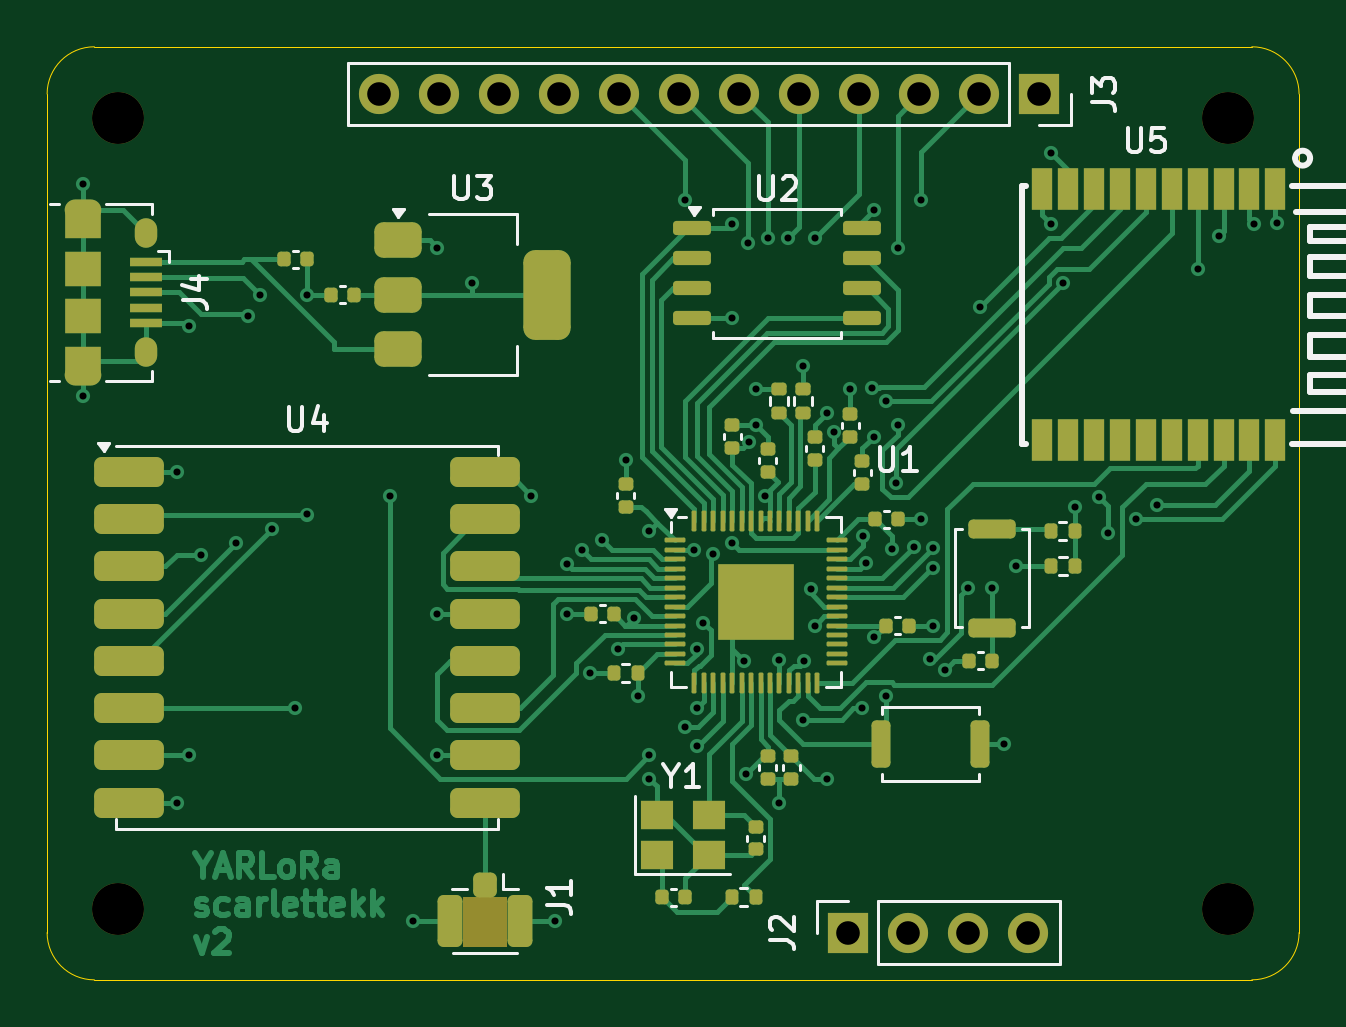
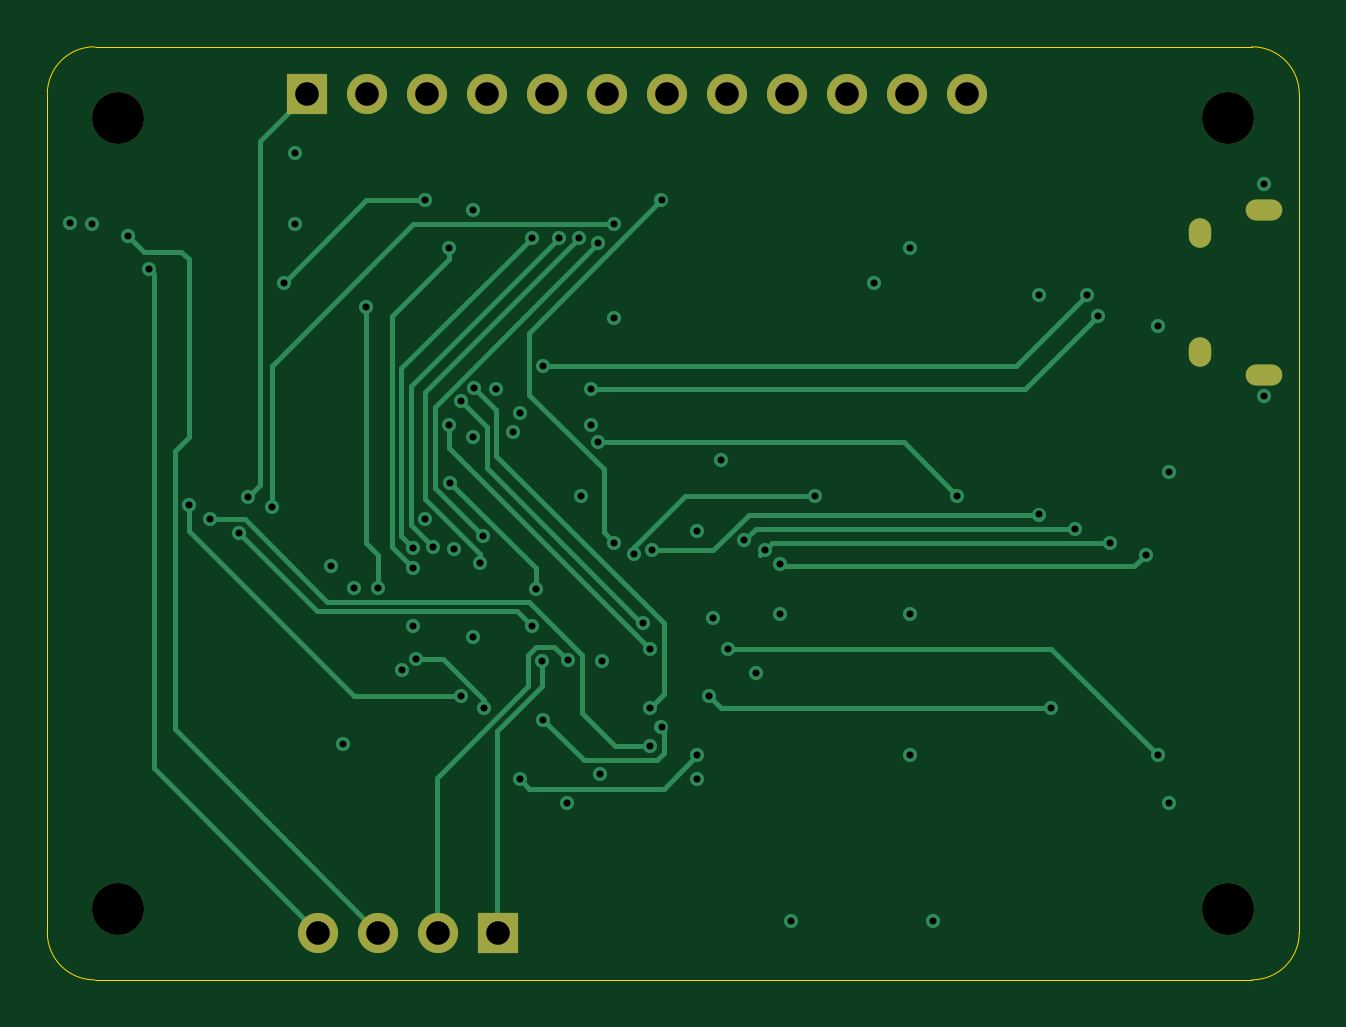
Circuit board: 13 layer files. Board 53.0 x 39.5 mm.
- bottom_copper: board-CuBottom.gbr (11355 bytes)
- inner_copper: board-CuIn1.gbr (107421 bytes)
- inner_copper: board-CuIn2.gbr (114118 bytes)
- top_copper: board-CuTop.gbr (48130 bytes)
- outline: board-EdgeCuts.gbr (964 bytes)
- bottom_mask: board-MaskBottom.gbr (1386 bytes)
- top_mask: board-MaskTop.gbr (8833 bytes)
- drill: board-NPTH.drl (392 bytes)
- drill: board-PTH.drl (2570 bytes)
- paste: board-PasteBottom.gbr (448 bytes)
- paste: board-PasteTop.gbr (8071 bytes)
- bottom_silk: board-SilkBottom.gbr (1396 bytes)
- top_silk: board-SilkTop.gbr (24106 bytes)

=== bottom_copper: board-CuBottom.gbr (11355 bytes, source omitted) ===
=== inner_copper: board-CuIn1.gbr (107421 bytes, source omitted) ===
=== inner_copper: board-CuIn2.gbr (114118 bytes, source omitted) ===
=== top_copper: board-CuTop.gbr (48130 bytes, source omitted) ===
=== outline: board-EdgeCuts.gbr ===
%TF.GenerationSoftware,KiCad,Pcbnew,8.0.4*%
%TF.CreationDate,2024-08-04T16:14:03-04:00*%
%TF.ProjectId,board,626f6172-642e-46b6-9963-61645f706362,rev?*%
%TF.SameCoordinates,Original*%
%TF.FileFunction,Profile,NP*%
%FSLAX46Y46*%
G04 Gerber Fmt 4.6, Leading zero omitted, Abs format (unit mm)*
G04 Created by KiCad (PCBNEW 8.0.4) date 2024-08-04 16:14:03*
%MOMM*%
%LPD*%
G01*
G04 APERTURE LIST*
%TA.AperFunction,Profile*%
%ADD10C,0.050000*%
%TD*%
G04 APERTURE END LIST*
D10*
X93000000Y-66000000D02*
X44000000Y-66000000D01*
X44000000Y-26500000D02*
X93000000Y-26500000D01*
X42000000Y-28500000D02*
G75*
G02*
X44000000Y-26500000I2000000J0D01*
G01*
X95000000Y-28500000D02*
X95000000Y-64000000D01*
X44000000Y-66000000D02*
G75*
G02*
X42000000Y-64000000I0J2000000D01*
G01*
X95000000Y-64000000D02*
G75*
G02*
X93000000Y-66000000I-2000000J0D01*
G01*
X93000000Y-26500000D02*
G75*
G02*
X95000000Y-28500000I0J-2000000D01*
G01*
X42000000Y-64000000D02*
X42000000Y-28500000D01*
M02*

=== bottom_mask: board-MaskBottom.gbr ===
%TF.GenerationSoftware,KiCad,Pcbnew,8.0.4*%
%TF.CreationDate,2024-08-04T16:14:03-04:00*%
%TF.ProjectId,board,626f6172-642e-46b6-9963-61645f706362,rev?*%
%TF.SameCoordinates,Original*%
%TF.FileFunction,Soldermask,Bot*%
%TF.FilePolarity,Negative*%
%FSLAX46Y46*%
G04 Gerber Fmt 4.6, Leading zero omitted, Abs format (unit mm)*
G04 Created by KiCad (PCBNEW 8.0.4) date 2024-08-04 16:14:03*
%MOMM*%
%LPD*%
G01*
G04 APERTURE LIST*
%ADD10C,2.200000*%
%ADD11R,1.700000X1.700000*%
%ADD12O,1.700000X1.700000*%
%ADD13O,1.550000X0.890000*%
%ADD14O,0.950000X1.250000*%
G04 APERTURE END LIST*
D10*
%TO.C,REF\u002A\u002A*%
X45000000Y-29500000D03*
%TD*%
D11*
%TO.C,J2*%
X75920000Y-64000000D03*
D12*
X78460000Y-64000000D03*
X81000000Y-64000000D03*
X83540000Y-64000000D03*
%TD*%
D10*
%TO.C,REF\u002A\u002A*%
X92000000Y-29500000D03*
%TD*%
D11*
%TO.C,J3*%
X84000000Y-28500000D03*
D12*
X81460000Y-28500000D03*
X78920000Y-28500000D03*
X76380000Y-28500000D03*
X73840000Y-28500000D03*
X71300000Y-28500000D03*
X68760000Y-28500000D03*
X66220000Y-28500000D03*
X63680000Y-28500000D03*
X61140000Y-28500000D03*
X58600000Y-28500000D03*
X56060000Y-28500000D03*
%TD*%
D10*
%TO.C,REF\u002A\u002A*%
X45000000Y-63000000D03*
%TD*%
D13*
%TO.C,J4*%
X43500000Y-33400000D03*
D14*
X46200000Y-34400000D03*
X46200000Y-39400000D03*
D13*
X43500000Y-40400000D03*
%TD*%
D10*
%TO.C,REF\u002A\u002A*%
X92000000Y-63000000D03*
%TD*%
M02*

=== top_mask: board-MaskTop.gbr (8833 bytes, source omitted) ===
=== drill: board-NPTH.drl ===
M48
; DRILL file {KiCad 8.0.4} date 2024-08-04T16:14:03-0400
; FORMAT={-:-/ absolute / inch / decimal}
; #@! TF.CreationDate,2024-08-04T16:14:03-04:00
; #@! TF.GenerationSoftware,Kicad,Pcbnew,8.0.4
; #@! TF.FileFunction,NonPlated,1,4,NPTH
FMAT,2
INCH
; #@! TA.AperFunction,NonPlated,NPTH,ComponentDrill
T1C0.0866
%
G90
G05
T1
X1.7717Y-1.1614
X1.7717Y-2.4803
X3.622Y-1.1614
X3.622Y-2.4803
M30

=== drill: board-PTH.drl ===
M48
; DRILL file {KiCad 8.0.4} date 2024-08-04T16:14:03-0400
; FORMAT={-:-/ absolute / inch / decimal}
; #@! TF.CreationDate,2024-08-04T16:14:03-04:00
; #@! TF.GenerationSoftware,Kicad,Pcbnew,8.0.4
; #@! TF.FileFunction,Plated,1,4,PTH
FMAT,2
INCH
; #@! TA.AperFunction,Plated,PTH,ViaDrill
T1C0.0118
; #@! TA.AperFunction,Plated,PTH,ComponentDrill
T2C0.0197
; #@! TA.AperFunction,Plated,PTH,ComponentDrill
T3C0.0217
; #@! TA.AperFunction,Plated,PTH,ComponentDrill
T4C0.0394
%
G90
G05
T1
X1.7126Y-1.2717
X1.7126Y-1.626
X1.8701Y-1.752
X1.8701Y-2.3031
X1.8898Y-1.5079
X1.8898Y-2.2244
X1.9094Y-1.8898
X1.9685Y-1.8701
X1.9882Y-1.4921
X2.0079Y-1.4567
X2.0276Y-1.8465
X2.0669Y-2.1457
X2.0866Y-1.4567
X2.0866Y-1.8228
X2.2244Y-1.7913
X2.2638Y-2.5
X2.3031Y-1.378
X2.3031Y-1.9882
X2.3031Y-2.2244
X2.3622Y-1.437
X2.4606Y-1.7913
X2.5Y-2.5
X2.5197Y-1.9055
X2.5197Y-1.9882
X2.5443Y-1.8819
X2.5591Y-2.0866
X2.5787Y-1.8661
X2.6052Y-2.0472
X2.6181Y-1.7323
X2.6309Y-1.995
X2.6378Y-2.126
X2.6575Y-1.8504
X2.6575Y-2.2244
X2.6575Y-2.2638
X2.7165Y-1.2992
X2.7165Y-2.1772
X2.7318Y-1.8825
X2.7362Y-2.0472
X2.7362Y-2.1457
X2.7362Y-2.2087
X2.7471Y-2.003
X2.7628Y-1.8879
X2.7953Y-1.3386
X2.7953Y-1.4961
X2.7953Y-1.8701
X2.815Y-2.0669
X2.8189Y-2.2559
X2.8218Y-1.3711
X2.823Y-1.7026
X2.8346Y-1.6142
X2.8346Y-1.6732
X2.8504Y-1.7913
X2.8543Y-1.3622
X2.8731Y-2.066
X2.874Y-2.3039
X2.8877Y-1.3622
X2.9134Y-1.5748
X2.9134Y-2.1654
X2.9151Y-2.0673
X2.9263Y-1.9476
X2.9331Y-1.3622
X2.9331Y-2.0079
X2.9528Y-1.6535
X2.9528Y-2.2638
X2.9647Y-1.6854
X2.9921Y-1.6142
X3.0118Y-2.1457
X3.0138Y-1.8585
X3.0191Y-1.903
X3.0289Y-1.6116
X3.0315Y-1.315
X3.0315Y-1.6929
X3.0315Y-2.0276
X3.0512Y-1.6339
X3.0512Y-2.126
X3.0616Y-1.8797
X3.0691Y-1.7699
X3.0709Y-1.378
X3.0709Y-1.6732
X3.0976Y-1.8771
X3.1102Y-1.2992
X3.1106Y-1.8307
X3.125Y-2.063
X3.1299Y-1.8782
X3.1299Y-1.9127
X3.1299Y-2.0079
X3.1496Y-2.0827
X3.189Y-1.9449
X3.2087Y-1.4764
X3.2283Y-1.9449
X3.248Y-2.2047
X3.2677Y-1.9094
X3.3268Y-1.2205
X3.3268Y-1.3386
X3.3465Y-1.437
X3.3661Y-1.811
X3.4064Y-1.794
X3.4213Y-1.8543
X3.4685Y-1.8307
X3.5039Y-1.8071
X3.5709Y-1.4134
X3.6063Y-1.3583
X3.6654Y-1.3386
X3.7028Y-1.3366
T4
X2.2071Y-1.122
X2.3071Y-1.122
X2.4071Y-1.122
X2.5071Y-1.122
X2.6071Y-1.122
X2.7071Y-1.122
X2.8071Y-1.122
X2.9071Y-1.122
X2.989Y-2.5197
X3.0071Y-1.122
X3.089Y-2.5197
X3.1071Y-1.122
X3.189Y-2.5197
X3.2071Y-1.122
X3.289Y-2.5197
X3.3071Y-1.122
T2
G00X1.7254Y-1.315
M15
G01X1.6998Y-1.315
M16
G05
G00X1.7254Y-1.5906
M15
G01X1.6998Y-1.5906
M16
G05
T3
G00X1.8189Y-1.3484
M15
G01X1.8189Y-1.3602
M16
G05
G00X1.8189Y-1.5453
M15
G01X1.8189Y-1.5571
M16
G05
M30

=== paste: board-PasteBottom.gbr ===
%TF.GenerationSoftware,KiCad,Pcbnew,8.0.4*%
%TF.CreationDate,2024-08-04T16:14:03-04:00*%
%TF.ProjectId,board,626f6172-642e-46b6-9963-61645f706362,rev?*%
%TF.SameCoordinates,Original*%
%TF.FileFunction,Paste,Bot*%
%TF.FilePolarity,Positive*%
%FSLAX46Y46*%
G04 Gerber Fmt 4.6, Leading zero omitted, Abs format (unit mm)*
G04 Created by KiCad (PCBNEW 8.0.4) date 2024-08-04 16:14:03*
%MOMM*%
%LPD*%
G01*
G04 APERTURE LIST*
G04 APERTURE END LIST*
M02*

=== paste: board-PasteTop.gbr (8071 bytes, source omitted) ===
=== bottom_silk: board-SilkBottom.gbr ===
%TF.GenerationSoftware,KiCad,Pcbnew,8.0.4*%
%TF.CreationDate,2024-08-04T16:14:03-04:00*%
%TF.ProjectId,board,626f6172-642e-46b6-9963-61645f706362,rev?*%
%TF.SameCoordinates,Original*%
%TF.FileFunction,Legend,Bot*%
%TF.FilePolarity,Positive*%
%FSLAX46Y46*%
G04 Gerber Fmt 4.6, Leading zero omitted, Abs format (unit mm)*
G04 Created by KiCad (PCBNEW 8.0.4) date 2024-08-04 16:14:03*
%MOMM*%
%LPD*%
G01*
G04 APERTURE LIST*
%ADD10C,2.200000*%
%ADD11R,1.700000X1.700000*%
%ADD12O,1.700000X1.700000*%
%ADD13O,1.550000X0.890000*%
%ADD14O,0.950000X1.250000*%
G04 APERTURE END LIST*
%LPC*%
D10*
%TO.C,REF\u002A\u002A*%
X45000000Y-29500000D03*
%TD*%
D11*
%TO.C,J2*%
X75920000Y-64000000D03*
D12*
X78460000Y-64000000D03*
X81000000Y-64000000D03*
X83540000Y-64000000D03*
%TD*%
D10*
%TO.C,REF\u002A\u002A*%
X92000000Y-29500000D03*
%TD*%
D11*
%TO.C,J3*%
X84000000Y-28500000D03*
D12*
X81460000Y-28500000D03*
X78920000Y-28500000D03*
X76380000Y-28500000D03*
X73840000Y-28500000D03*
X71300000Y-28500000D03*
X68760000Y-28500000D03*
X66220000Y-28500000D03*
X63680000Y-28500000D03*
X61140000Y-28500000D03*
X58600000Y-28500000D03*
X56060000Y-28500000D03*
%TD*%
D10*
%TO.C,REF\u002A\u002A*%
X45000000Y-63000000D03*
%TD*%
D13*
%TO.C,J4*%
X43500000Y-33400000D03*
D14*
X46200000Y-34400000D03*
X46200000Y-39400000D03*
D13*
X43500000Y-40400000D03*
%TD*%
D10*
%TO.C,REF\u002A\u002A*%
X92000000Y-63000000D03*
%TD*%
%LPD*%
M02*

=== top_silk: board-SilkTop.gbr (24106 bytes, source omitted) ===
